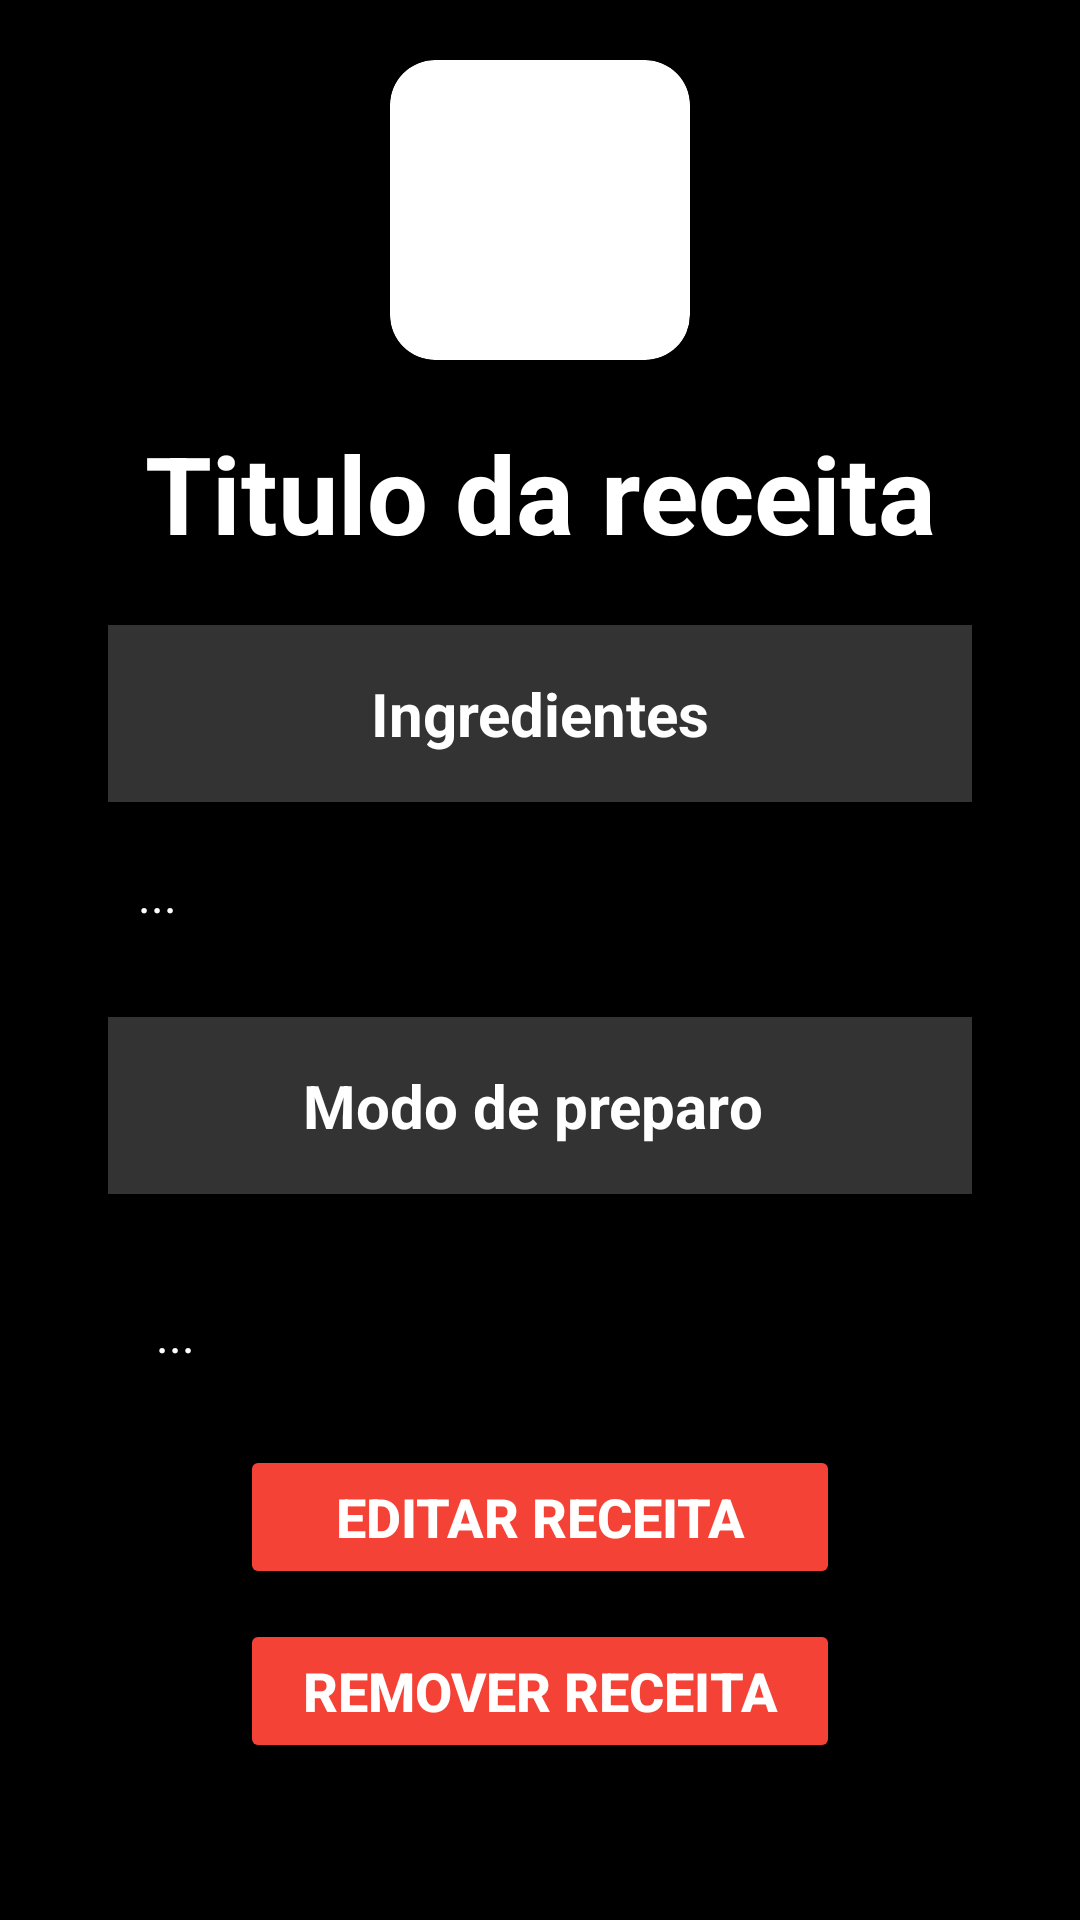

Here is an Android app screen rendered from its layout file. Give the layout XML and the strings, colors and styles it references.
<!-- AndroidManifest.xml: application theme Theme.AppDeRestauranteKotlin -->
<!-- res/layout/food_item_unit.xml -->
<?xml version="1.0" encoding="utf-8"?>
<ScrollView xmlns:android="http://schemas.android.com/apk/res/android"
    android:layout_width="match_parent"
    android:layout_height="match_parent"
    android:fillViewport="true">

    <androidx.constraintlayout.widget.ConstraintLayout
        android:layout_width="match_parent"
        android:layout_height="wrap_content"
        xmlns:app="http://schemas.android.com/apk/res-auto"
        android:background="@color/black">

        <androidx.cardview.widget.CardView
            android:id="@+id/containerImgApp"
            android:layout_width="100dp"
            android:layout_height="100dp"
            app:cardCornerRadius="15dp"
            app:cardBackgroundColor="@color/white"
            android:layout_marginTop="20dp"
            app:cardElevation="8dp"
            app:layout_constraintTop_toTopOf="parent"
            app:layout_constraintStart_toStartOf="parent"
            app:layout_constraintEnd_toEndOf="parent">

            <ImageView
                android:id="@+id/imgApp"
                android:layout_width="match_parent"
                android:layout_height="match_parent"
                android:scaleType="centerCrop"
                android:src="@drawable/cooking"/>
        </androidx.cardview.widget.CardView>

        <TextView
            android:id="@+id/txtFoodTitle"
            android:layout_width="wrap_content"
            android:layout_height="wrap_content"
            android:text="Titulo da receita"
            android:textSize="36sp"
            android:textColor="@color/white"
            android:textStyle="bold"
            android:layout_marginTop="20dp"
            app:layout_constraintTop_toBottomOf="@id/containerImgApp"
            app:layout_constraintStart_toStartOf="parent"
            app:layout_constraintEnd_toEndOf="parent"/>

        
        <TextView
            android:id="@+id/txtReceiptIngredientsTitle"
            android:layout_width="0dp"
            android:layout_height="wrap_content"
            android:text="Ingredientes"
            android:background="@color/blackinho"
            android:gravity="center"
            android:textSize="20sp"
            android:textColor="@color/white"
            android:layout_marginTop="20dp"
            android:textStyle="bold"
            android:padding="16dp"
            app:layout_constraintTop_toBottomOf="@id/txtFoodTitle"
            app:layout_constraintStart_toStartOf="parent"
            app:layout_constraintEnd_toEndOf="parent"
            app:layout_constraintWidth_percent="0.8"/>

        <TextView
            android:id="@+id/txtReceiptIngredientsInfo"
            android:layout_width="0dp"
            android:layout_height="wrap_content"
            android:text="..."
            android:textSize="16sp"
            android:textColor="@color/white"
            android:layout_marginTop="10dp"
            android:padding="10dp"
            app:layout_constraintTop_toBottomOf="@id/txtReceiptIngredientsTitle"
            app:layout_constraintStart_toStartOf="parent"
            app:layout_constraintEnd_toEndOf="parent"
            app:layout_constraintWidth_percent="0.8"/>

        <TextView
            android:id="@+id/txtReceiptIngredientsDescriptionTitle"
            android:layout_width="0dp"
            android:layout_height="wrap_content"
            android:text="Modo de preparo "
            android:textSize="20sp"
            android:textStyle="bold"
            android:textColor="@color/white"
            android:background="@color/blackinho"
            android:gravity="center"
            android:layout_marginTop="20dp"
            android:padding="16dp"
            app:layout_constraintTop_toBottomOf="@id/txtReceiptIngredientsInfo"
            app:layout_constraintStart_toStartOf="parent"
            app:layout_constraintEnd_toEndOf="parent"
            app:layout_constraintWidth_percent="0.8"/>

        <TextView
            android:id="@+id/txtReceiptIngredientsDescriptionInfo"
            android:layout_width="0dp"
            android:layout_height="wrap_content"
            android:text="..."
            android:textSize="16sp"
            android:textColor="@color/white"
            android:layout_marginTop="20dp"
            android:padding="16dp"
            app:layout_constraintTop_toBottomOf="@id/txtReceiptIngredientsDescriptionTitle"
            app:layout_constraintStart_toStartOf="parent"
            app:layout_constraintEnd_toEndOf="parent"
            app:layout_constraintWidth_percent="0.8"/>

        <Button
            android:id="@+id/btnEditReceipt"
            android:layout_width="200dp"
            android:layout_height="wrap_content"
            android:text="Editar receita"
            android:textSize="18sp"
            android:textColor="@color/white"
            android:textStyle="bold"
            android:backgroundTint="@color/red"
            android:layout_marginTop="10dp"
            app:layout_constraintTop_toBottomOf="@id/txtReceiptIngredientsDescriptionInfo"
            app:layout_constraintStart_toStartOf="parent"
            app:layout_constraintEnd_toEndOf="parent"/>

        <Button
            android:id="@+id/btnRemoveReceipt"
            android:layout_width="200dp"
            android:layout_height="wrap_content"
            android:text="Remover receita"
            android:textSize="18sp"
            android:textColor="@color/white"
            android:textStyle="bold"
            android:backgroundTint="@color/red"
            android:layout_marginTop="10dp"
            app:layout_constraintTop_toBottomOf="@id/btnEditReceipt"
            app:layout_constraintStart_toStartOf="parent"
            app:layout_constraintEnd_toEndOf="parent"/>
    </androidx.constraintlayout.widget.ConstraintLayout>
</ScrollView>
<!-- resources referenced by this layout -->
<resources>
  <color name="black">#FF000000</color>
  <color name="blackinho">#333</color>
  <color name="red">#F44336</color>
  <color name="white">#FFFFFFFF</color>
  <style name="Theme.AppDeRestauranteKotlin" parent="Base.Theme.AppDeRestauranteKotlin" />
  <style name="Base.Theme.AppDeRestauranteKotlin" parent="Theme.Material3.DayNight.NoActionBar">
          <item name="android:statusBarColor">@color/black</item>
      </style>
</resources>
